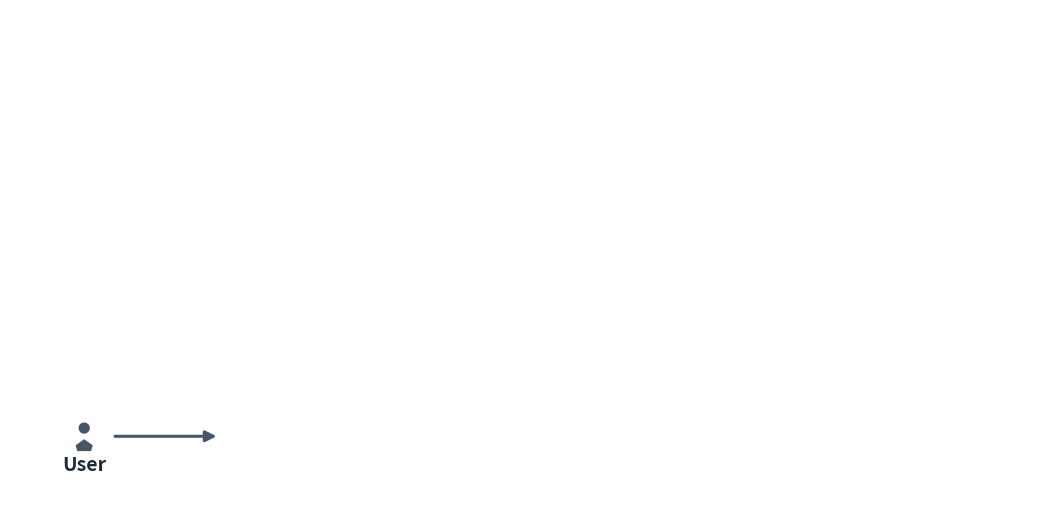

Here is the Python script that generated this plot: (Note: this script raises an exception after producing the figure.)
# req_map_arch.py — KelpDAO アーキに対する 3 パターンの防御差分マップ (SL25b)
#
# 生成: uv run --with matplotlib python3 figures/req_map_arch.py
# 出力: public/images/req_map_arch.png
#
# 設計語彙は figures/kelp_arch.py / poe_arch.py に従う:
#   基底 (下段) = p5 の KelpDAO 事件アーキの簡約版 (User → Karak → DVN #1 → release())。
#   green = 追加する防御。上段に パターン A / B / C の監査モジュールを並べ、
#   「誰が」「何を計算する」だけが違い、どれも同じ on-chain Verifier + Circuit-Breaker に
#   証明を届ける — 差分として読める図。

import matplotlib
matplotlib.use("Agg")
import matplotlib.pyplot as plt
import matplotlib.font_manager as fm
import matplotlib.image as mpimg
from matplotlib.patches import (FancyArrowPatch, FancyBboxPatch, Circle,
                                Rectangle, Polygon)
from matplotlib.offsetbox import OffsetImage, AnnotationBbox

candidates = ["Noto Sans CJK JP", "Noto Sans JP", "IPAexGothic", "IPAGothic", "TakaoGothic"]
available = {f.name for f in fm.fontManager.ttflist}
font_family = next((c for c in candidates if c in available), "sans-serif")
plt.rcParams["font.family"] = font_family
plt.rcParams["axes.unicode_minus"] = False

LOGO_DIR = "/home/gohan/workspace/presentation-agent/public/logos"
OUT = "/home/gohan/workspace/presentation-agent/public/images/req_map_arch.png"

SURFACE = "#ffffff"
GRAY = "#475569"
GHOST_EDGE = "#94a3b8"
RED = "#dc2626"
AMBER = "#d97706"
GREEN = "#059669"
GREEN_FC = "#ecfdf5"
TEXT_PRIMARY = "#1f2937"
TEXT_MUTED = "#6b7280"

fig, ax = plt.subplots(figsize=(13.4, 6.4), dpi=200)
fig.patch.set_facecolor(SURFACE)
ax.set_facecolor(SURFACE)
ax.set_xlim(0, 1260)
ax.set_ylim(40, 640)
ax.axis("off")

# ---------------------------------------------------------------- icons
def icon_person(cx, cy, s=20, color=GRAY):
    ax.add_patch(Circle((cx, cy + s * 0.5), s * 0.34, facecolor=color, edgecolor="none", zorder=8))
    body = Polygon([(cx - s * 0.52, cy - s * 0.55), (cx, cy - s * 0.18), (cx + s * 0.52, cy - s * 0.55),
                     (cx + 0.42 * s, cy - s * 0.9), (cx - 0.42 * s, cy - s * 0.9)],
                    closed=True, facecolor=color, edgecolor="none", zorder=8)
    ax.add_patch(body)


def icon_shield(cx, cy, s=20, color=GRAY):
    w, h = s * 1.15, s * 1.35
    pts = [(cx - w / 2, cy + h / 2), (cx + w / 2, cy + h / 2), (cx + w / 2, cy),
           (cx, cy - h / 2), (cx - w / 2, cy)]
    ax.add_patch(Polygon(pts, closed=True, facecolor=color, edgecolor=color,
                          linewidth=1.8, zorder=8))
    ax.plot([cx - s * 0.3, cx - s * 0.06, cx + s * 0.32],
            [cy + s * 0.02, cy - s * 0.22, cy + s * 0.26],
            color="white", linewidth=2.4, solid_capstyle="round",
            solid_joinstyle="round", zorder=9)


def icon_magnifier(cx, cy, s=20, color=GREEN):
    ax.add_patch(Circle((cx - s * 0.15, cy + s * 0.15), s * 0.5, facecolor="none",
                        edgecolor=color, linewidth=2.6, zorder=8))
    ax.plot([cx + s * 0.22, cx + s * 0.62], [cy - s * 0.22, cy - s * 0.62],
            color=color, linewidth=2.8, solid_capstyle="round", zorder=8)


def icon_chip(cx, cy, s=20, color=GREEN):
    """LLM チップ。"""
    w = s * 1.3
    ax.add_patch(Rectangle((cx - w / 2, cy - w / 2), w, w, facecolor="white",
                            edgecolor=color, linewidth=2.2, zorder=8))
    ax.text(cx, cy, "AI", ha="center", va="center", fontsize=11, fontweight="bold",
            color=color, zorder=9)
    for d in (-0.3, 0, 0.3):
        ax.plot([cx + d * s, cx + d * s], [cy + w / 2, cy + w / 2 + s * 0.28],
                color=color, linewidth=1.8, zorder=8)
        ax.plot([cx + d * s, cx + d * s], [cy - w / 2 - s * 0.28, cy - w / 2],
                color=color, linewidth=1.8, zorder=8)


def add_logo(path, xy, zoom, box_alignment=(0.5, 0.5)):
    img = mpimg.imread(path)
    ab = AnnotationBbox(OffsetImage(img, zoom=zoom), xy, frameon=False, zorder=9,
                        box_alignment=box_alignment)
    ax.add_artist(ab)


def straight(p1, p2, color=GRAY, lw=2.4, ls="solid", z=4):
    a = FancyArrowPatch(p1, p2, arrowstyle="-|>", mutation_scale=16, linewidth=lw,
                         color=color, linestyle=ls, zorder=z, shrinkA=2, shrinkB=2)
    ax.add_patch(a)


def elbow(points, color=GREEN, lw=2.2, ls=(0, (4, 2.5)), z=4):
    for i in range(len(points) - 2):
        ax.plot([points[i][0], points[i + 1][0]], [points[i][1], points[i + 1][1]],
                color=color, linewidth=lw, linestyle=ls, zorder=z)
    a = FancyArrowPatch(points[-2], points[-1], arrowstyle="-|>", mutation_scale=13,
                         linewidth=lw, color=color, linestyle=ls, zorder=z,
                         shrinkA=0, shrinkB=2)
    ax.add_patch(a)


# ================================================================ 基底 (下段): KelpDAO 簡約版
MAIN_Y = 120
X_USER, X_KARAK, X_DVN, X_VER, X_ETH = 90, 300, 540, 810, 1110

icon_person(X_USER, MAIN_Y)
ax.text(X_USER, MAIN_Y - 34, "User", ha="center", va="center", fontsize=14,
        fontweight="bold", color=TEXT_PRIMARY, zorder=12)
straight((X_USER + 34, MAIN_Y), (X_KARAK - 46, MAIN_Y), lw=2.2)
add_logo(f"{LOGO_DIR}/karak.png", (X_KARAK, MAIN_Y), zoom=0.11)
ax.text(X_KARAK, MAIN_Y - 34, "Karak L2 Contract", ha="center", va="center", fontsize=14,
        fontweight="bold", color=TEXT_PRIMARY, zorder=12)
straight((X_KARAK + 46, MAIN_Y), (X_DVN - 40, MAIN_Y), lw=2.2)
icon_shield(X_DVN, MAIN_Y, s=21, color=AMBER)
ax.text(X_DVN, MAIN_Y - 34, "DVN #1 (1-of-1)", ha="center", va="center", fontsize=14,
        fontweight="bold", color=TEXT_PRIMARY, zorder=12)

# release() 要求は green Verifier で止まる (p7 と同じ読み方)
straight((X_DVN + 38, MAIN_Y), (X_VER - 42, MAIN_Y), color=RED, lw=2.6)
ax.text((X_DVN + X_VER) / 2, MAIN_Y + 18, "release() 要求", ha="center", va="center",
        fontsize=12.5, fontweight="bold", color=RED, zorder=6)

icon_shield(X_VER, MAIN_Y, s=23, color=GREEN)
ax.text(X_VER, MAIN_Y - 36, "Verifier + Circuit-Breaker", ha="center", va="center",
        fontsize=14, fontweight="bold", color=GREEN, zorder=12)
# 遮断 = Ethereum への線は無い (線の不在)
add_logo(f"{LOGO_DIR}/ethereum.png", (X_ETH, MAIN_Y), zoom=0.11)
ax.text(X_ETH, MAIN_Y - 34, "Ethereum Contract", ha="center", va="center", fontsize=14,
        fontweight="bold", color=TEXT_PRIMARY, zorder=12)
ax.text(X_ETH, MAIN_Y + 32, "流出 0", ha="center", va="center", fontsize=14,
        fontweight="bold", color=GREEN, zorder=12)

# ================================================================ 上段: 3 パターンの監査モジュール (差分)
BOX_Y, BOX_H, BOX_W = 300, 240, 360
XS = [30, 450, 870]
HEAD = [("パターン A — ZK 証明", "A"), ("パターン B — MPC", "B"), ("パターン C — ZK + LLM (zkML)", "C")]

def module(x, head):
    ax.add_patch(FancyBboxPatch((x, BOX_Y), BOX_W, BOX_H,
                                 boxstyle="round,pad=0,rounding_size=10",
                                 linewidth=1.6, edgecolor=GREEN, facecolor=GREEN_FC,
                                 alpha=1.0, linestyle=(0, (6, 4)), zorder=1))
    ax.text(x + 18, BOX_Y + BOX_H - 26, head, ha="left", va="center", fontsize=15,
            fontweight="bold", color=GREEN, zorder=6)

for (head, _), x in zip(HEAD, XS):
    module(x, head)

def lines(x, l1, l2, l3):
    ax.text(x + 18, BOX_Y + 176, l1, ha="left", va="center", fontsize=13.5,
            fontweight="bold", color=TEXT_PRIMARY, zorder=6)
    ax.text(x + 18, BOX_Y + 136, l2, ha="left", va="center", fontsize=13.5,
            fontweight="bold", color=TEXT_PRIMARY, zorder=6)
    ax.text(x + 18, BOX_Y + 58, l3, ha="left", va="center", fontsize=12.5,
            fontweight="bold", color=GREEN, zorder=6)

# --- パターン A: 単独の AI Auditor が ZK 証明
x = XS[0]
icon_magnifier(x + 315, BOX_Y + 150, s=20)
lines(x, "誰が: 単独の AI Auditor", "計算: 「W で壊れる」を実行", "出力: ZK 証明 π — W は秘匿")

# --- パターン B: 複数の監査ノードが MPC 合議
x = XS[1]
for dx, dy in [(-24, 14), (24, 14), (0, -20)]:
    icon_shield(x + 315 + dx, BOX_Y + 150 + dy, s=11, color=GREEN)
for a, b in [((-24, 14), (24, 14)), ((-24, 14), (0, -20)), ((24, 14), (0, -20))]:
    ax.plot([x + 315 + a[0], x + 315 + b[0]], [BOX_Y + 150 + a[1], BOX_Y + 150 + b[1]],
            color=GREEN, linewidth=1.3, linestyle=(0, (2, 2)), zorder=5)
lines(x, "誰が: 複数の監査ノード", "計算: 合議で判定 (基準は秘匿)", "出力: threshold 署名つき判定")

# --- パターン C: LLM が判定 + 推論の検証
x = XS[2]
icon_chip(x + 315, BOX_Y + 150, s=18)
lines(x, "誰が: LLM エージェント", "計算: 判定 + 推論の検証", "出力: zkML 証明 — モデルも検証済")

# ================================================================ モジュール → Verifier への合流
COLLECT_Y = 232
for x in XS:
    elbow([(x + BOX_W / 2, BOX_Y - 2), (x + BOX_W / 2, COLLECT_Y), (X_VER, COLLECT_Y),
           (X_VER, MAIN_Y + 26)])
ax.add_patch(Circle((X_VER, COLLECT_Y), 5, facecolor=GREEN, edgecolor="none", zorder=5))
ax.text(330, COLLECT_Y - 22, "どのパターンでも、届くのは「検証できる証明」",
        ha="center", va="center", fontsize=13, fontweight="bold", color=GREEN, zorder=6)

# 上段の見出し
ax.text(30, 610, "差分 (green): 監査モジュールの「誰が」「何を計算する」を変えると、使う暗号が変わる",
        ha="left", va="center", fontsize=15, fontweight="bold", color=TEXT_PRIMARY, zorder=6)

plt.tight_layout(pad=1.0)
plt.savefig(OUT, facecolor=SURFACE, bbox_inches="tight")
print("saved:", OUT, "| font:", font_family)
